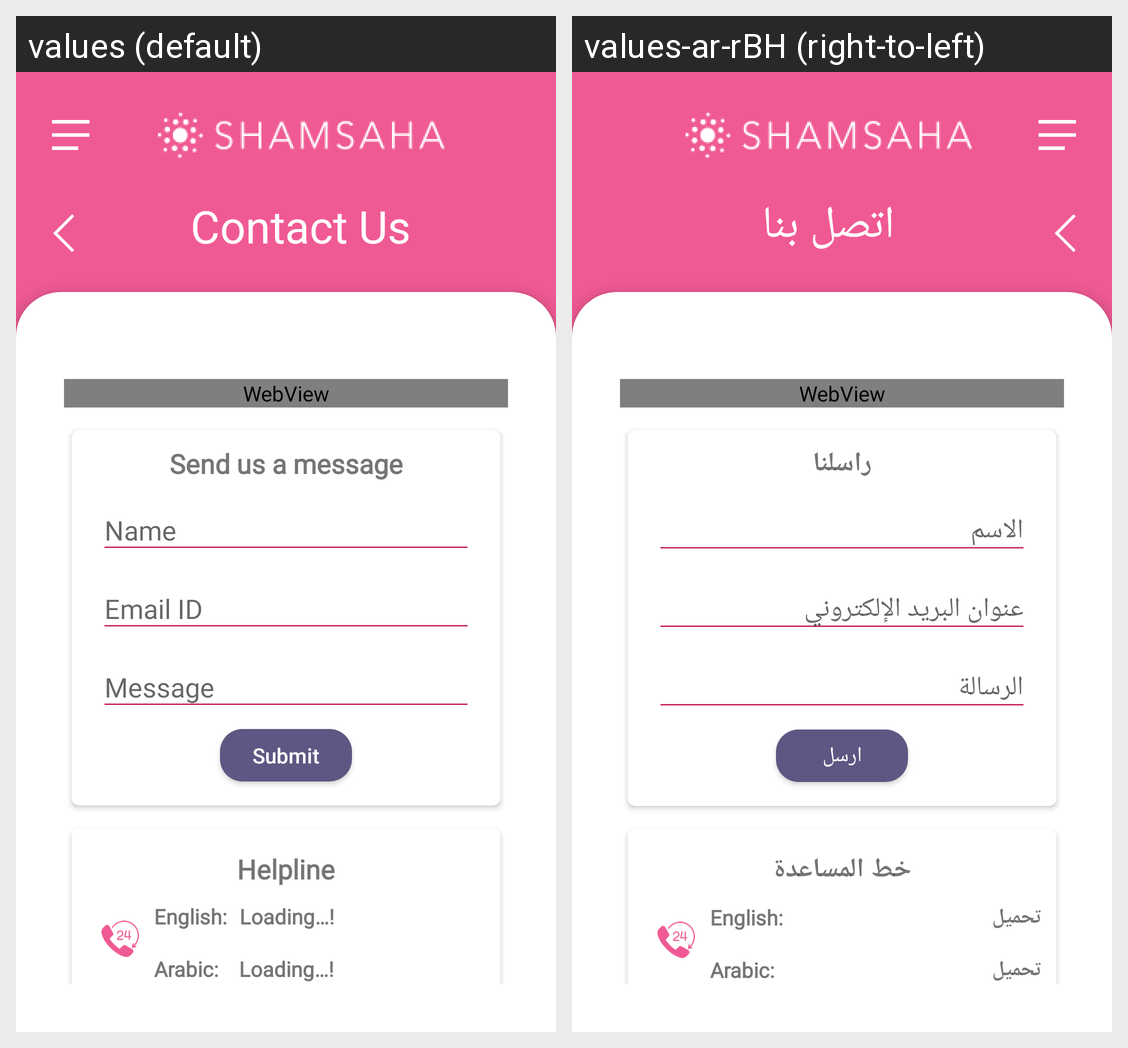

For this localized Android screen grid, give each drawn string resource with its value in every locale shown.
Android screen res/layout/contact_container.xml rendered under 2 locales, left to right: values (default), values-ar-rBH (right-to-left). Device: Nexus 5 (rendered at 1080×1920; each locale shown at half size, 540×960, under a caption strip naming it); theme AppTheme.
Strings drawn on this screen, with the default value and each locale's value (text and hints the layout hard-codes, and strings that could not be matched under every locale, appear in the picture but are not listed):

contact_us
  values: Contact Us
  values-ar-rBH: اتصل بنا

loading
  values: Loading…!
  values-ar-rBH: تحميل

send_us_a_message
  values: Send us a message
  values-ar-rBH: راسلنا

name
  values: Name
  values-ar-rBH: الاسم

email_id
  values: Email ID
  values-ar-rBH: عنوان البريد الإلكتروني

message
  values: Message
  values-ar-rBH: الرسالة

submit
  values: Submit
  values-ar-rBH: ارسل

helpline
  values: Helpline
  values-ar-rBH: خط المساعدة
